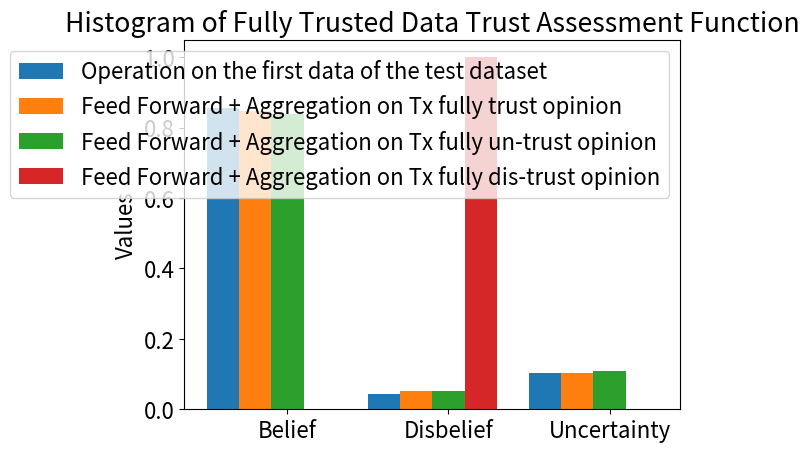
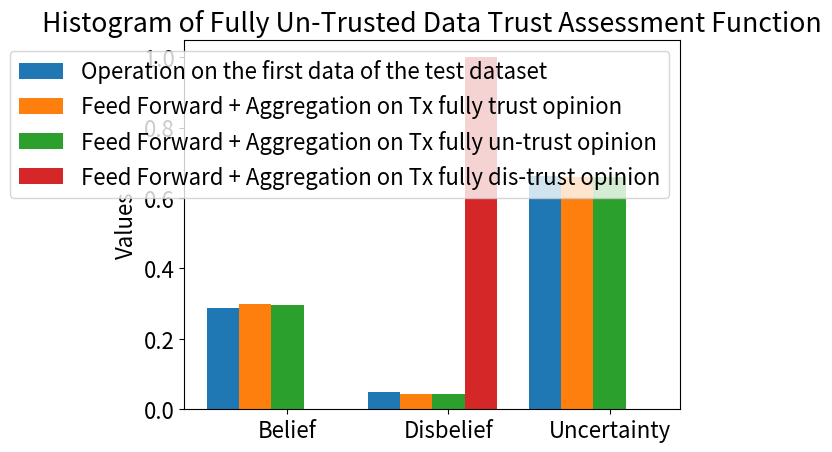
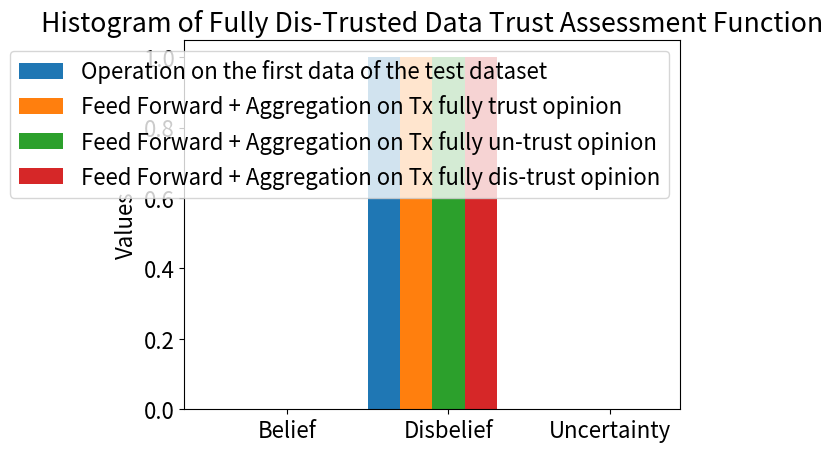

Source code (Python) for these figures, in order:
import matplotlib.pyplot as plt
import numpy as np
plt.rcParams.update({
    'font.size': 16,  # Global font size for text
})

# Data extracted from the table in the image
cases = [
    "Fully Trusted Data Trust Assessment Function",
    "Fully Un-Trusted Data Trust Assessment Function",
    "Fully Dis-Trusted Data Trust Assessment Function",
]


operation = [(0.856, 0.042, 0.102),
             (0.287, 0.05, 0.663),
             (0.0, 1.0, 0.0),
             ]

FFAgrtrusted = [(0.846, 0.053, 0.102),
                (0.298, 0.043, 0.659),
                (0.0, 1.0, 0.0),
                ]
 
FFAgruntrusted = [(0.839, 0.053, 0.108),
                  (0.296, 0.043, 0.661),
                  (0.0, 1.0, 0.0)
                  ]

FFAgrdistrusted = [(0.0, 1.0, 0.0),
                   (0.0, 1.0, 0.0),
                   (0.0, 1.0, 0.0)]

# Plotting histograms for each case
for i, case in enumerate(cases):
    labels = ["Belief", "Disbelief", "Uncertainty"]
    fully_trusted_values = FFAgrtrusted[i]
    fully_untrusted_values = FFAgruntrusted[i]
    fully_distrusted_values  = FFAgrdistrusted[i]
    
    operationval = operation[i]

    x = np.arange(len(labels))
    width = 0.2

    fig, ax = plt.subplots()
    ax.bar(x - 2*width, operationval, width, label='Operation on the first data of the test dataset')
    ax.bar(x - width, fully_trusted_values, width, label='Feed Forward + Aggregation on Tx fully trust opinion')
    ax.bar(x , fully_untrusted_values, width, label='Feed Forward + Aggregation on Tx fully un-trust opinion')
    ax.bar(x + width , fully_distrusted_values, width, label='Feed Forward + Aggregation on Tx fully dis-trust opinion')



    ax.set_ylabel('Values')
    ax.set_title(f'Histogram of {case}')
    ax.set_xticks(x)
    ax.set_xticklabels(labels)
    ax.legend()

    plt.show()
